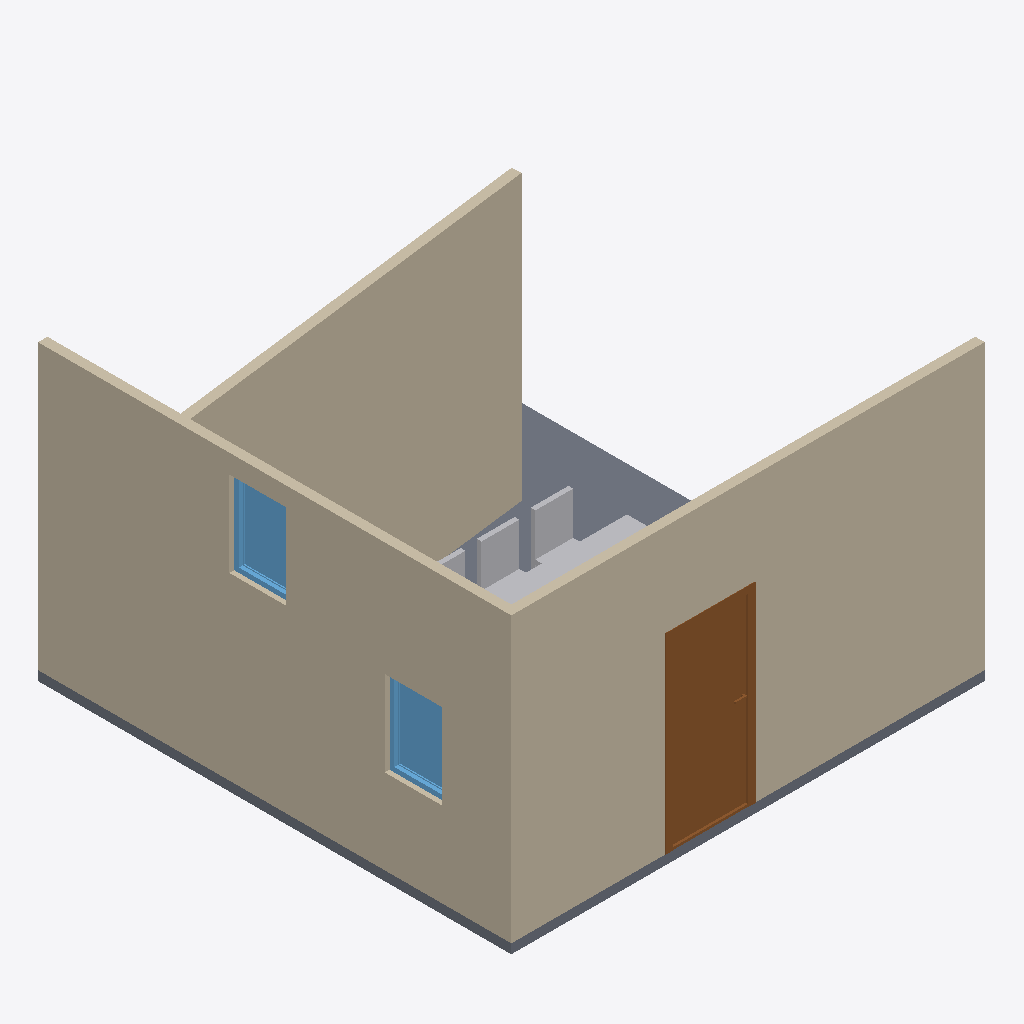
Isometric view of an IFC building model (IFC-SPF (STEP), schema IFC4, length unit metre), seen from the south-west, elements coloured by IFC class: 3 walls (beige), 2 windows (light blue), 1 slab (grey), 1 door (brown), 1 other element (light grey).
Extent 5.0 m × 5.0 m × 3.1 m (x, y, z). Storeys (1): My Storey at 0.00 m. Elements (9): 3 IfcWall, 2 IfcWindow, 1 IfcDoor, 1 IfcFurniture, 1 IfcSanitaryTerminal, 1 IfcSlab.

HEADER;
FILE_DESCRIPTION(('ViewDefinition[DesignTransferView]'),'2;1');
FILE_NAME('test_ifc_01.ifc','2026-06-27T16:13:43+02:00',(''),(''),'IfcOpenShell 0.0.0','Bonsai 0.8.6-alpha260621-8044d4e','Nobody');
FILE_SCHEMA(('IFC4'));
ENDSEC;
DATA;
#1=IFCPROJECT('3cMvSLKb5BhRHyn8u56mIQ',$,'My Project',$,$,$,$,(#10,#22),#5);
#27=IFCSITE('1GrNxn0dD13BgMM6f7nB03',$,'My Site',$,$,#50,$,$,$,$,$,$,$,$);
#33=IFCBUILDING('26$w1qR295kgJbfyPwd2CS',$,'My Building',$,$,#56,$,$,$,$,$,$);
#39=IFCBUILDINGSTOREY('32vUVcZUfBCvhotnX59ZXx',$,'My Storey',$,$,#62,$,$,$,$);
#142=IFCWALL('1uo8c5IHXFEuzqbWGu0aF3',$,'Wall',$,$,#153,#148,$,$);
#103=IFCWALL('2Z1e67XiHDaP1uuWmGhMU0',$,'Wall',$,$,#230,#110,$,$);
#244=IFCWALL('3BSOlJBOnCLO3LLEDPl7Qw',$,'Wall',$,$,#255,#250,$,$);
#70=IFCSLAB('1AmNRJeoz30v05QHw2FpHR',$,'Slab',$,$,#79,#86,$,$);
#417=IFCDOOR('0KRVwQXwj8jB17cVm2LiBn',$,'Door',$,$,#819,#426,$,2.0,0.8999999761581421,$,$,$);
#1302=IFCFURNITURE('3hverqBWn2NvNIte$QNK5Y',$,'Furniture',$,$,#1323,#1311,$,$);
#563=IFCWINDOW('3TTWcpnIH6sOeZHFBoEOFz',$,'Window',$,$,#756,#572,$,0.8999999761581421,0.6000000238418579,$,$,$);
#592=IFCWINDOW('00wvK8XQn8KfW_jWfm35JQ',$,'Window',$,$,#761,#600,$,0.8999999761581421,0.6000000238418579,$,$,$);
ENDSEC;
